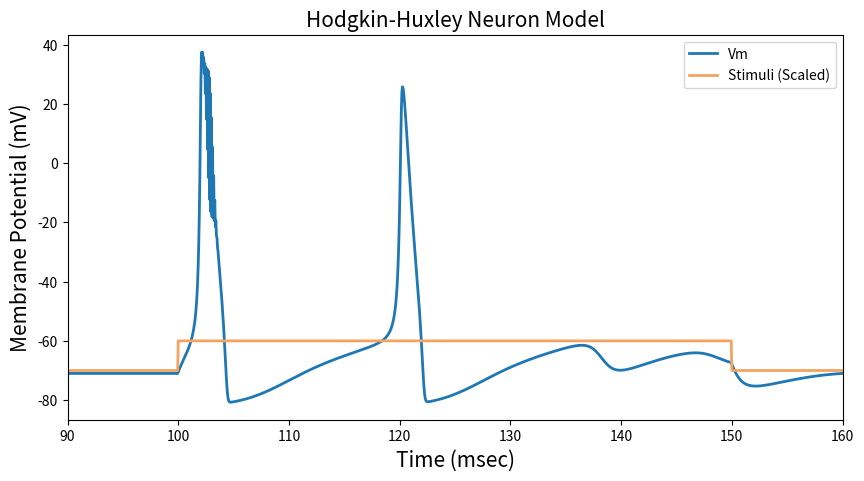
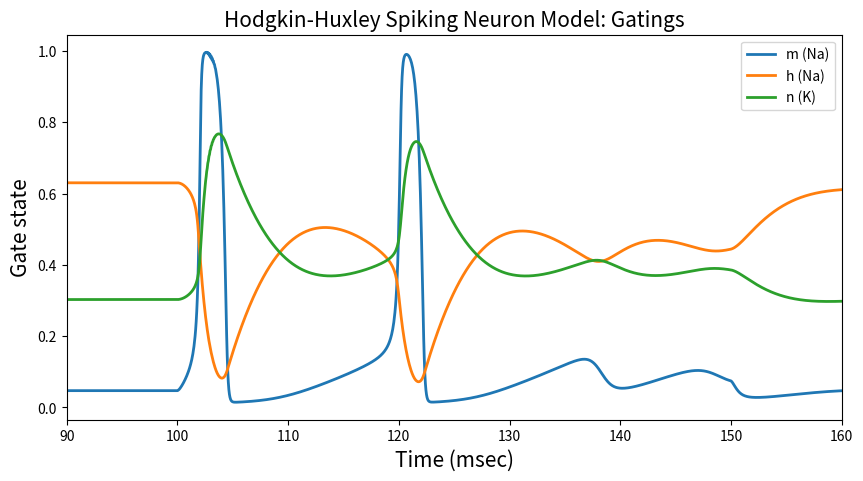
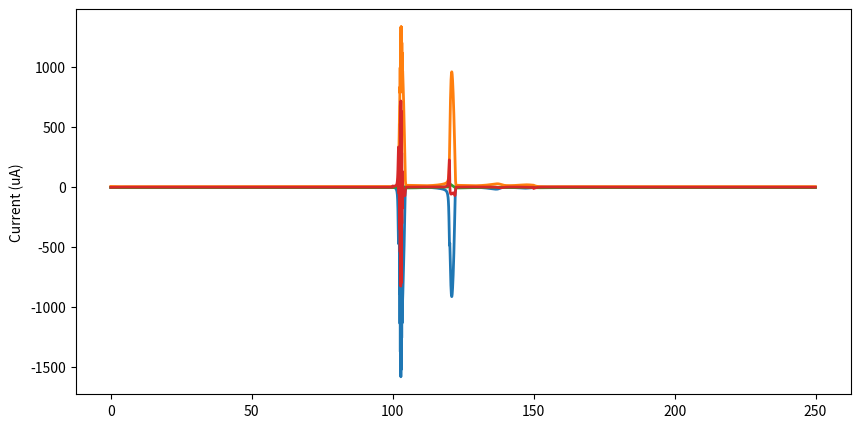

These figures' Python source, in order: (Note: this script raises an exception after producing the figures.)
import matplotlib.pyplot as plt
import numpy as np
from mpl_toolkits.axes_grid1.inset_locator import zoomed_inset_axes
from mpl_toolkits.axes_grid1.inset_locator import mark_inset

class HHModel:

    class Gate:
        alpha, beta, state = 0, 0, 0

        def update(self, deltaTms):
            alphaState = self.alpha * (1-self.state)
            betaState = self.beta * self.state
            self.state += deltaTms * (alphaState - betaState)

        def setInfiniteState(self):
            self.state = self.alpha / (self.alpha + self.beta)

    ENa, EK, EKleak = 115, -12, 10.6   #Original values: 115, -12, 10.6 
    gNa, gK, gKleak = 150, 50, 0.3      #Original 120, 36, 0.3
    m, n, h = Gate(), Gate(), Gate()
    Cm = 1

    def __init__(self, startingVoltage=0):
        self.Vm = startingVoltage
        self.UpdateGateTimeConstants(startingVoltage)
        self.m.setInfiniteState()
        self.n.setInfiniteState()
        self.h.setInfiniteState()
        self.INa = 0
        self.IK  = 0
        self.IKleak = 0
        self.Isum = 0

    def UpdateGateTimeConstants(self, Vm):
        self.n.alpha = .01 * ((10-Vm) / (np.exp((10-Vm)/10)-1))
        self.n.beta = .125*np.exp(-Vm/80)
        self.m.alpha = .1*((25-Vm) / (np.exp((25-Vm)/10)-1))
        self.m.beta = 4*np.exp(-Vm/18)
        self.h.alpha = .07*np.exp(-Vm/20)
        self.h.beta = 1/(np.exp((30-Vm)/10)+1)

    def UpdateCellVoltage(self, stimulusCurrent, deltaTms):
        self.INa = np.power(self.m.state, 3) * self.gNa * \
                   self.h.state*(self.Vm-self.ENa)
        self.IK = np.power(self.n.state, 4) * self.gK * (self.Vm-self.EK)
        self.IKleak = self.gKleak * (self.Vm-self.EKleak)
        self.Isum = stimulusCurrent - self.INa - self.IK - self.IKleak
        self.Vm += deltaTms * self.Isum / self.Cm

    def UpdateGateStates(self, deltaTms):
        self.n.update(deltaTms)
        self.m.update(deltaTms)
        self.h.update(deltaTms)

    def Iterate(self, stimulusCurrent=0, deltaTms=0.05):
        self.UpdateGateTimeConstants(self.Vm)
        self.UpdateCellVoltage(stimulusCurrent, deltaTms)
        self.UpdateGateStates(deltaTms)

#Defining the tracing arrays, simulation parameters, and stimulation (step function):
hh = HHModel()
pointCount = 5000
Vm = np.empty(pointCount)
n = np.empty(pointCount)
m = np.empty(pointCount)
h = np.empty(pointCount)
INa = np.empty(pointCount)
IK = np.empty(pointCount)
IKleak = np.empty(pointCount)
Isum = np.empty(pointCount)
times = np.arange(pointCount) * 0.05
stim = np.zeros(pointCount)
stim[2000:3000] = 10

#Simulating
for i in range(len(times)):
    hh.Iterate(stimulusCurrent=stim[i], deltaTms=0.05)
    Vm[i] = hh.Vm
    n[i]  = hh.n.state
    m[i]  = hh.m.state
    h[i]  = hh.h.state
    INa[i] = hh.INa
    IK[i] = hh.IK
    IKleak[i] = hh.IKleak
    Isum[i] = hh.Isum

#Plotting:
plt.figure(figsize=(10,5))
plt.plot(times, Vm - 70, linewidth=2, label='Vm')
plt.plot(times, stim - 70, label = 'Stimuli (Scaled)', linewidth=2, color='sandybrown')
plt.ylabel("Membrane Potential (mV)", fontsize=15)
plt.xlabel('Time (msec)', fontsize=15)
plt.xlim([90,160])
plt.title("Hodgkin-Huxley Neuron Model", fontsize=15)
plt.legend(loc=1)
plt.show()

plt.figure(figsize=(10,5))
plt.plot(times, m, label='m (Na)', linewidth=2)
plt.plot(times, h, label='h (Na)', linewidth=2)
plt.plot(times, n, label='n (K)', linewidth=2)
plt.ylabel("Gate state", fontsize=15)
plt.xlabel('Time (msec)', fontsize=15)
plt.xlim([90,160])
plt.title("Hodgkin-Huxley Spiking Neuron Model: Gatings", fontsize=15)
plt.legend(loc=1)
plt.show()

plt.figure(figsize=(10,5))
plt.plot(times, INa, label='INa', linewidth=2)
plt.plot(times, IK, label='IK', linewidth=2)
plt.plot(times, IKleak, label='Ileak', linewidth=2)
plt.plot(times, Isum, label='Isum', linewidth=2)
plt.ylabel("Current (uA)", fontSize=15)
plt.xlabel('Time (msec)', fontsize=15)
plt.title("Hodgkin-Huxley Spiking Neuron Model: Ion Currents", fontsize=15)
plt.xlim([90,160])
plt.legend(loc=1)
plt.show()
